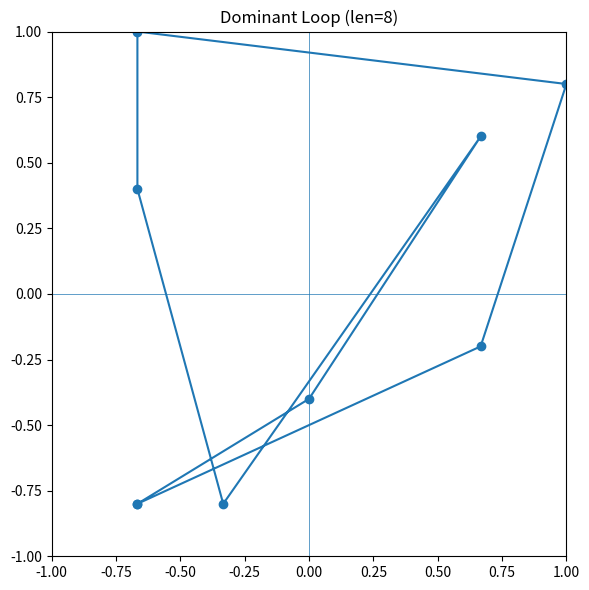

Reproduce this figure in Python.
import numpy as np
import matplotlib.pyplot as plt
from collections import Counter

# ============================================================
# SETTINGS
# ============================================================

N_PRIMES = 4000
MOD_A = 7
MOD_B = 11

MIN_LEN = 3
MAX_LEN = 10

# ============================================================
# PRIME GENERATOR
# ============================================================

def primes_upto(n):
    sieve = np.ones(n + 1, dtype=bool)
    sieve[:2] = False
    for i in range(2, int(np.sqrt(n)) + 1):
        if sieve[i]:
            sieve[i * i:n + 1:i] = False
    return np.where(sieve)[0]

# ============================================================
# BUILD STATES + EDGES
# ============================================================

def build_states(primes):
    x = primes % MOD_A
    y = primes % MOD_B

    # normalize to [-1,1]
    x = (x / (MOD_A - 1)) * 2 - 1
    y = (y / (MOD_B - 1)) * 2 - 1

    return np.column_stack([x, y])

def build_edges(states):
    edges = []
    for i in range(len(states) - 1):
        a = tuple(states[i])
        b = tuple(states[i + 1])
        edges.append((a, b))
    return edges

# ============================================================
# LOOP DETECTION (EDGE SPACE)
# ============================================================

def canonical_loop(seq):
    seq = tuple(seq)
    rots = [seq[i:] + seq[:i] for i in range(len(seq))]
    rev = seq[::-1]
    rev_rots = [rev[i:] + rev[:i] for i in range(len(rev))]
    return min(rots + rev_rots)

def polygon_area(points):
    x = np.array([p[0] for p in points])
    y = np.array([p[1] for p in points])
    return 0.5 * np.sum(x * np.roll(y, -1) - y * np.roll(x, -1))

def loop_charge(points, eps=1e-9):
    area = polygon_area(points)
    if area > eps:
        return +1, area
    elif area < -eps:
        return -1, area
    return 0, area

def detect_edge_loops(edges):
    loops = Counter()
    charges = {}

    n = len(edges)

    for L in range(MIN_LEN, MAX_LEN + 1):
        for i in range(n - L):

            # extract sequence of edges
            seq = edges[i:i + L]

            # continuity check
            valid = True
            for j in range(len(seq) - 1):
                if seq[j][1] != seq[j + 1][0]:
                    valid = False
                    break

            if not valid:
                continue

            # closed loop check
            if seq[-1][1] != seq[0][0]:
                continue

            # extract polygon points
            pts = [seq[k][0] for k in range(len(seq))]

            cyc = canonical_loop(pts)
            loops[(L, cyc)] += 1

            q, area = loop_charge(cyc)
            charges[(L, cyc)] = (q, area)

    return loops, charges

# ============================================================
# MAIN
# ============================================================

def main():
    print("=" * 72)
    print("EDGE FLOW CIRCULATION (mod 7 x mod 11)")
    print("=" * 72)

    primes = primes_upto(N_PRIMES * 30)[:N_PRIMES]

    states = build_states(primes)
    edges = build_edges(states)

    loops, charges = detect_edge_loops(edges)

    if len(loops) == 0:
        print("\nNo loops detected.")
        return

    print("\nTop loops:\n")

    sorted_loops = sorted(loops.items(), key=lambda z: z[1], reverse=True)

    for (L, cyc), count in sorted_loops[:20]:
        q, area = charges[(L, cyc)]
        print(f"len={L} | count={count:4d} | charge={q:+d} | area={area:.6f}")

    pos = sum(count for k, count in loops.items() if charges[k][0] > 0)
    neg = sum(count for k, count in loops.items() if charges[k][0] < 0)
    zero = sum(count for k, count in loops.items() if charges[k][0] == 0)

    print("\nCharge summary:")
    print(f"Positive: {pos}")
    print(f"Negative: {neg}")
    print(f"Zero:     {zero}")

    # --------------------------------------------------------
    # Plot: dominant loop
    # --------------------------------------------------------
    best = sorted_loops[0][0]
    pts = np.array(best[1])

    plt.figure(figsize=(6, 6))
    plt.plot(*zip(*(list(pts) + [pts[0]])), marker='o')
    plt.axhline(0, linewidth=0.5)
    plt.axvline(0, linewidth=0.5)
    plt.title(f"Dominant Loop (len={best[0]})")
    plt.xlim(-1, 1)
    plt.ylim(-1, 1)
    plt.tight_layout()
    plt.show()

# ============================================================

if __name__ == "__main__":
    main()
